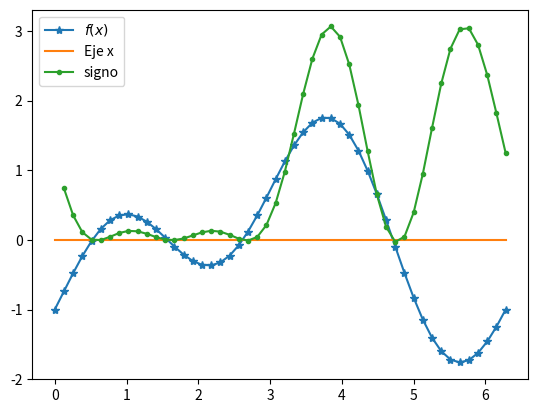

Recreate this plot in Python.

import numpy as np
import matplotlib.pyplot as plt



x = np.linspace(0,2*np.pi, 50)
y = np.sin(2*x)-np.cos(x)

plt.plot(x,y, marker = '*', label = r'$f(x)$')
plt.plot(x,np.zeros(len(x)), label = 'Eje x')


#sign = np.zeros(len(y)-1)
#for i in range(0, len(sign)):
#    sign[i] = y[i]*y[i+1]/np.abs(y[i]*y[i+1])

sign = np.zeros(len(y)-1)
intervalos = []
for i in range(0, len(sign)):
    sign[i] = y[i]*y[i+1]
    if sign[i] <= 0:
        intervalos.append([x[i], x[i+1]])
print(intervalos)

plt.plot(x[1:],sign, label = 'signo', marker = '.')


plt.legend()
plt.show()
